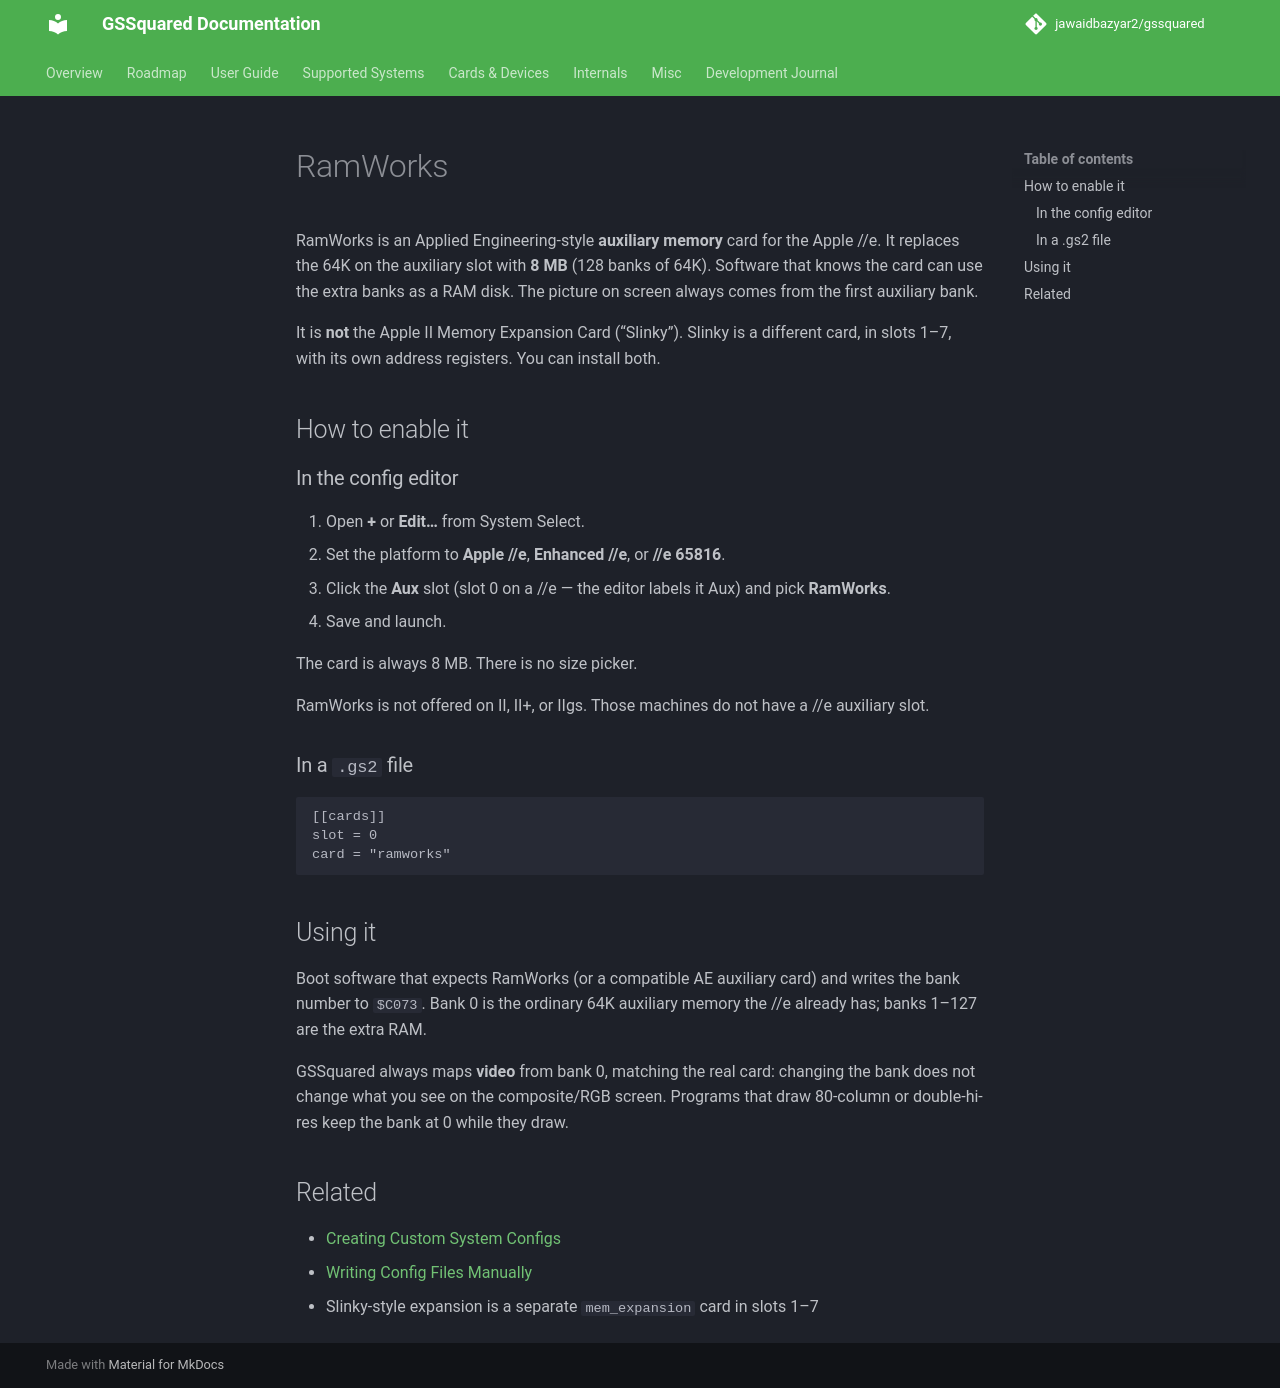

repository: jawaidbazyar2/gssquared · page: Cards_RamWorks/index.html · generator: mkdocs

# RamWorks

RamWorks is an Applied Engineering-style **auxiliary memory** card for the Apple //e. It replaces the 64K on the auxiliary slot with **8 MB** (128 banks of 64K). Software that knows the card can use the extra banks as a RAM disk. The picture on screen always comes from the first auxiliary bank.

It is **not** the Apple II Memory Expansion Card (“Slinky”). Slinky is a different card, in slots 1–7, with its own address registers. You can install both.

## How to enable it

### In the config editor

1. Open **+** or **Edit…** from System Select.
2. Set the platform to **Apple //e**, **Enhanced //e**, or **//e 65816**.
3. Click the **Aux** slot (slot 0 on a //e — the editor labels it Aux) and pick **RamWorks**.
4. Save and launch.

The card is always 8 MB. There is no size picker.

RamWorks is not offered on II, II+, or IIgs. Those machines do not have a //e auxiliary slot.

### In a `.gs2` file

```toml
[[cards]]
slot = 0
card = "ramworks"
```

## Using it

Boot software that expects RamWorks (or a compatible AE auxiliary card) and writes the bank number to `$C073`. Bank 0 is the ordinary 64K auxiliary memory the //e already has; banks 1–127 are the extra RAM.

GSSquared always maps **video** from bank 0, matching the real card: changing the bank does not change what you see on the composite/RGB screen. Programs that draw 80-column or double-hi-res keep the bank at 0 while they draw.

## Related

- [Creating Custom System Configs](ConfigEditor.md)
- [Writing Config Files Manually](ConfigFiles.md)
- Slinky-style expansion is a separate `mem_expansion` card in slots 1–7
